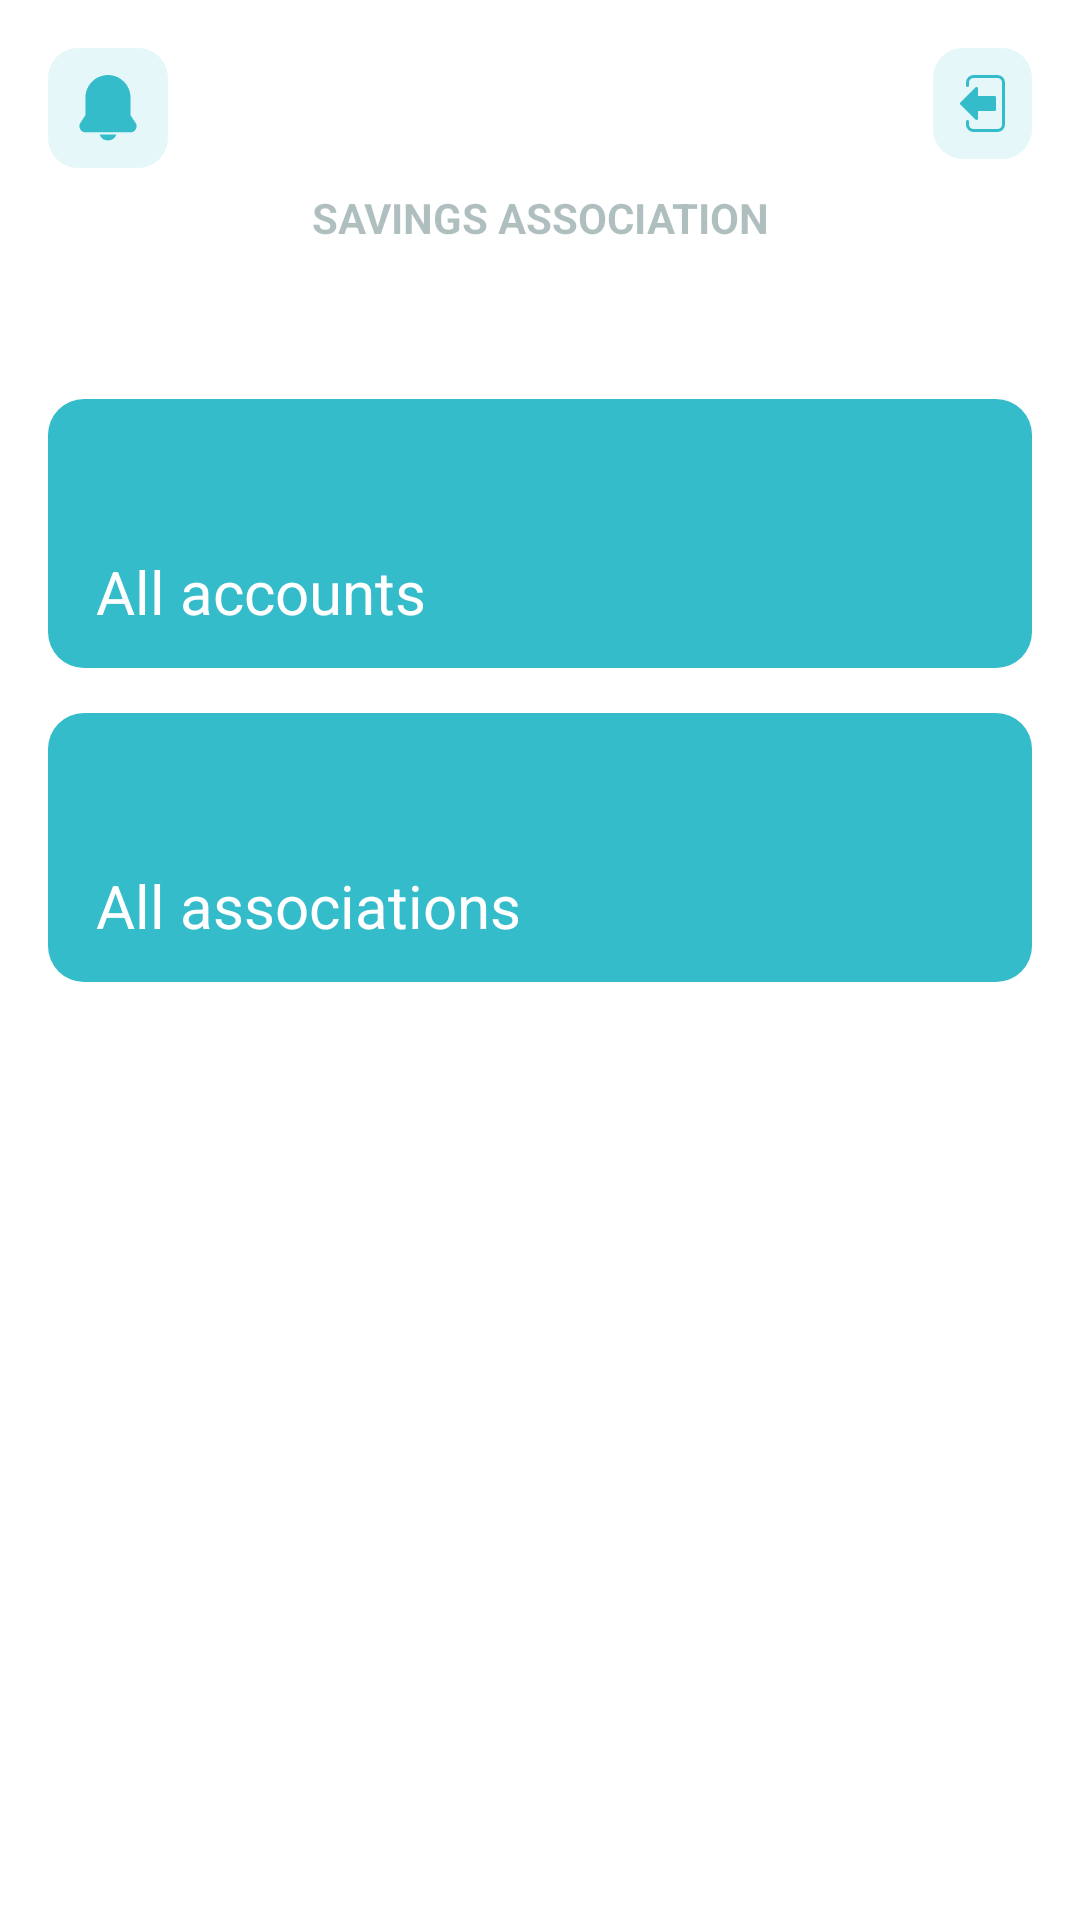

This screen was rendered from an Android layout file. Write that file and the resources it references.
<!-- AndroidManifest.xml: application theme Theme.Gm3ya -->
<!-- res/layout/fragment_admin_dashboard.xml -->
<?xml version="1.0" encoding="utf-8"?>
<androidx.appcompat.widget.LinearLayoutCompat
    xmlns:android="http://schemas.android.com/apk/res/android"
    xmlns:tools="http://schemas.android.com/tools"
    android:layout_width="match_parent"
    android:layout_height="match_parent"
    android:orientation="vertical"
    android:background="@color/white"
    xmlns:app="http://schemas.android.com/apk/res-auto"
    tools:context=".features.admindashboard.AdminDashboardFragment">

   <androidx.constraintlayout.widget.ConstraintLayout
       android:layout_width="match_parent"
       android:layout_height="wrap_content"
       android:padding="16dp">

      <ImageView
          android:id="@+id/ivNotification"
          android:layout_width="wrap_content"
          android:layout_height="wrap_content"
          android:src="@drawable/ic_notification"
          android:background="@drawable/bg_rounded"
          app:layout_constraintStart_toStartOf="parent"
          app:layout_constraintTop_toTopOf="parent"
          android:padding="9dp"/>

      <ImageView
          android:id="@+id/ivLogout"
          android:layout_width="wrap_content"
          android:layout_height="wrap_content"
          android:src="@drawable/ic_logout"
          android:background="@drawable/bg_rounded"
          app:layout_constraintEnd_toEndOf="parent"
          app:layout_constraintTop_toTopOf="parent"
          android:padding="9dp"/>

      <TextView
          android:layout_width="match_parent"
          android:layout_height="wrap_content"
          android:text="SAVINGS ASSOCIATION"
          android:textColor="#50003233"
          android:textStyle="bold"
          app:layout_constraintTop_toBottomOf="@id/ivLogout"
          android:textAlignment="center"
          android:id="@+id/tv"
          android:gravity="center"
          android:layout_marginTop="10dp"/>
   </androidx.constraintlayout.widget.ConstraintLayout>

      <androidx.appcompat.widget.LinearLayoutCompat
          android:id="@+id/accounts_card"
          android:layout_width="match_parent"
          android:layout_height="wrap_content"
          android:layout_marginTop="35dp"
          android:layout_marginStart="16dp"
          android:layout_marginEnd="16dp"
          android:orientation="vertical"
          android:background="@drawable/admin_dashboard_card_background">

         <TextView
             android:id="@+id/tv_accounts_number"
             android:layout_width="match_parent"
             android:layout_height="wrap_content"
             android:layout_marginStart="16dp"
             android:layout_marginTop="9dp"
             tools:text="53"
             android:textColor="@color/white"
             android:textSize="25sp" />

         <TextView
             android:id="@+id/tv_all_accounts"
             android:layout_width="match_parent"
             android:layout_height="wrap_content"
             android:layout_marginTop="8dp"
             android:layout_marginStart="16dp"
             android:layout_marginBottom="12dp"
             android:textColor="@color/white"
             android:text="All accounts"
             android:textSize="20sp" />
      </androidx.appcompat.widget.LinearLayoutCompat>

      <androidx.appcompat.widget.LinearLayoutCompat
          android:id="@+id/associations_card"
          android:layout_width="match_parent"
          android:layout_height="wrap_content"
          android:orientation="vertical"
          android:layout_marginTop="15dp"
          android:layout_marginStart="16dp"
          android:layout_marginEnd="16dp"
          android:background="@drawable/admin_dashboard_card_background">

         <TextView
             android:id="@+id/tv_associations_number"
             android:layout_width="wrap_content"
             android:layout_height="wrap_content"
             android:layout_marginStart="16dp"
             android:layout_marginTop="9dp"
             android:textColor="@color/white"
             tools:text="7"
             android:textSize="25sp" />

         <TextView
             android:id="@+id/tv_all_associations"
             android:layout_width="wrap_content"
             android:layout_height="wrap_content"
             android:layout_marginTop="8dp"
             android:layout_marginBottom="12dp"
             android:textColor="@color/white"
             android:text="All associations"
             android:textSize="20sp"
             android:layout_marginStart="16dp" />

      </androidx.appcompat.widget.LinearLayoutCompat>
</androidx.appcompat.widget.LinearLayoutCompat>
<!-- resources referenced by this layout -->
<resources>
  <!-- drawable admin_dashboard_card_background (drawable) -->
  <?xml version="1.0" encoding="utf-8"?>
  <shape
      xmlns:android="http://schemas.android.com/apk/res/android"
      android:shape="rectangle">
      <solid android:color="#35BCCB" />
      <corners android:radius="12dp" />
  </shape>
  <!-- drawable bg_rounded (drawable) -->
  <?xml version="1.0" encoding="utf-8"?>
  <shape xmlns:android="http://schemas.android.com/apk/res/android"
      android:shape="rectangle">
      <corners android:radius="10dp" />
      <solid android:color="#2035BCCB" />
  </shape>
  <!-- drawable ic_logout (drawable) -->
  <vector xmlns:android="http://schemas.android.com/apk/res/android"
      android:width="15dp"
      android:height="19dp"
      android:viewportWidth="15"
      android:viewportHeight="19">
    <path
        android:pathData="M15,2.5v14A2.5,2.5 0,0 1,12.5 19h-8A2.5,2.5 0,0 1,2 16.5v-1a0.5,0.5 0,0 1,1 0v1A1.5,1.5 0,0 0,4.5 18h8A1.5,1.5 0,0 0,14 16.5L14,2.5A1.5,1.5 0,0 0,12.5 1h-8A1.5,1.5 0,0 0,3 2.5v1a0.5,0.5 0,0 1,-1 0v-1A2.5,2.5 0,0 1,4.5 0h8A2.5,2.5 0,0 1,15 2.5ZM5.5,15a0.433,0.433 0,0 0,0.19 -0.04A0.5,0.5 0,0 0,6 14.5L6,12h5.5a0.5,0.5 0,0 0,0.5 -0.5v-4a0.5,0.5 0,0 0,-0.5 -0.5L6,7L6,4.5a0.5,0.5 0,0 0,-0.31 -0.46,0.474 0.474,0 0,0 -0.54,0.11l-5,5a0.483,0.483 0,0 0,0 0.7l5,5a0.469,0.469 0,0 0,0.35 0.15Z"
        android:fillColor="#35bccb"/>
  </vector>
  <!-- drawable ic_notification (drawable) -->
  <vector xmlns:android="http://schemas.android.com/apk/res/android"
      android:width="22dp"
      android:height="22dp"
      android:viewportWidth="22"
      android:viewportHeight="22">
    <group>
      <clip-path
          android:pathData="M0,0h22v22h-22z"/>
      <path
          android:pathData="M11.017,19.116L3.61,19.116A2.061,2.061 0,0 1,1.841 15.882q0.759,-1.131 1.508,-2.277a0.754,0.754 0,0 0,0.115 -0.39C3.471,11.347 3.464,9.479 3.471,7.609A7.517,7.517 0,0 1,18.319 5.872a9.127,9.127 0,0 1,0.189 1.773c0.023,1.853 0.006,3.707 0.014,5.56a0.8,0.8 0,0 0,0.126 0.409c0.483,0.744 0.977,1.48 1.471,2.215a2.066,2.066 0,0 1,-1.765 3.286Z"
          android:fillColor="#35bccb"/>
      <path
          android:pathData="M13.802,19.812a2.975,2.975 0,0 1,-5.621 0Z"
          android:fillColor="#35bccb"/>
    </group>
  </vector>
  <style name="Theme.Gm3ya" parent="Theme.MaterialComponents.DayNight.DarkActionBar">
          
          <item name="colorPrimary">@color/purple_500</item>
          <item name="colorPrimaryVariant">@color/purple_700</item>
          <item name="colorOnPrimary">@color/white</item>
          
          <item name="colorSecondary">@color/teal_200</item>
          <item name="colorSecondaryVariant">@color/teal_700</item>
          <item name="colorOnSecondary">@color/black</item>
          
          <item name="android:statusBarColor" tools:targetApi="l">?attr/colorPrimaryVariant</item>
          
      </style>
  <!-- not gathered from this repository: default colours our renderer supplied (Android Studio template values) -->
  <color name="purple_500">#FF6200EE</color>
  <color name="purple_700">#FF3700B3</color>
  <color name="teal_200">#FF03DAC5</color>
  <color name="teal_700">#FF018786</color>
  <color name="black">#FF000000</color>
  <color name="white">#FFFFFFFF</color>
</resources>
